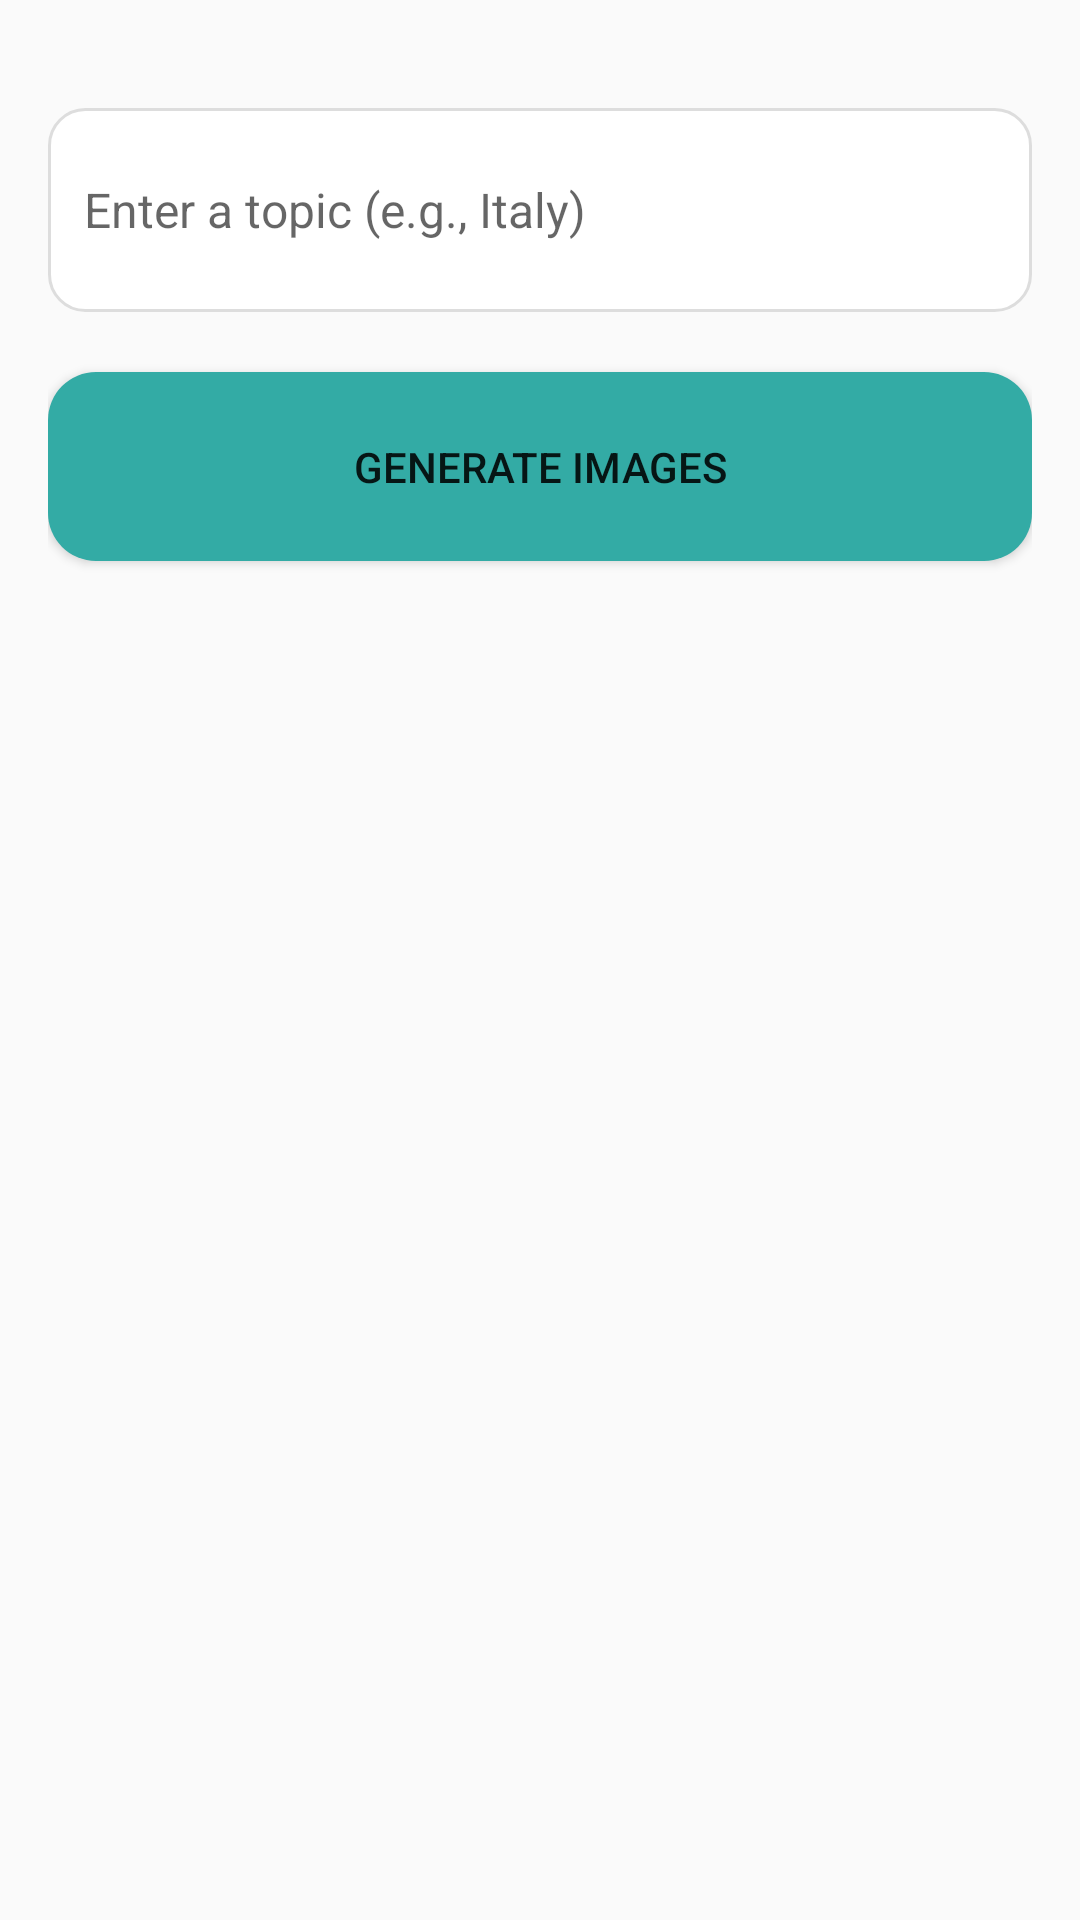

The Android layout XML behind this screen, and the referenced resources:
<!-- AndroidManifest.xml: application theme Theme.Travel -->
<!-- res/layout/fragment_image_generator.xml -->
<LinearLayout
    xmlns:android="http://schemas.android.com/apk/res/android"
    android:layout_width="match_parent"
    android:layout_height="match_parent"
    android:orientation="vertical"
    android:padding="16dp">

    <EditText
        android:id="@+id/et_query"
        android:layout_width="match_parent"
        android:layout_height="68dp"
        android:padding="12dp"
        android:layout_marginTop="20dp"
        android:textSize="16sp"
        android:background="@drawable/rounded_edittext"
        android:hint="Enter a topic (e.g., Italy)" />

    <Button
        android:id="@+id/btn_generate"
        android:layout_width="match_parent"
        android:layout_height="63dp"
        android:layout_marginTop="20dp"
        android:background="@drawable/rounded_button"
        android:text="Generate Images" />

    <androidx.recyclerview.widget.RecyclerView
        android:id="@+id/rv_images"
        android:layout_width="match_parent"
        android:layout_height="0dp"
        android:layout_weight="1"
        android:paddingTop="8dp"
        android:layout_marginTop="20dp"
        android:clipToPadding="false"/>
</LinearLayout>
<!-- resources referenced by this layout -->
<resources>
  <!-- drawable rounded_button (drawable) -->
  <shape xmlns:android="http://schemas.android.com/apk/res/android"
      android:shape="rectangle">
      <solid android:color="#33ABA5" />
      <corners android:radius="16dp" />
  </shape>
  <!-- drawable rounded_edittext (drawable) -->
  <shape xmlns:android="http://schemas.android.com/apk/res/android"
      android:shape="rectangle">
      <solid android:color="@android:color/white" />
      <stroke android:color="#DDDDDD" android:width="1dp" />
      <corners android:radius="12dp" />
  </shape>
  <style name="Theme.Travel" parent="Theme.AppCompat.Light.DarkActionBar" />
</resources>
